Run: headless pygame with SDL's dummy video driver; simulated clock (each Clock.tick advances the game by its frame time, no real sleeping); random seed 0; keys injected as events and as key.get_pressed() state; no mouse input.
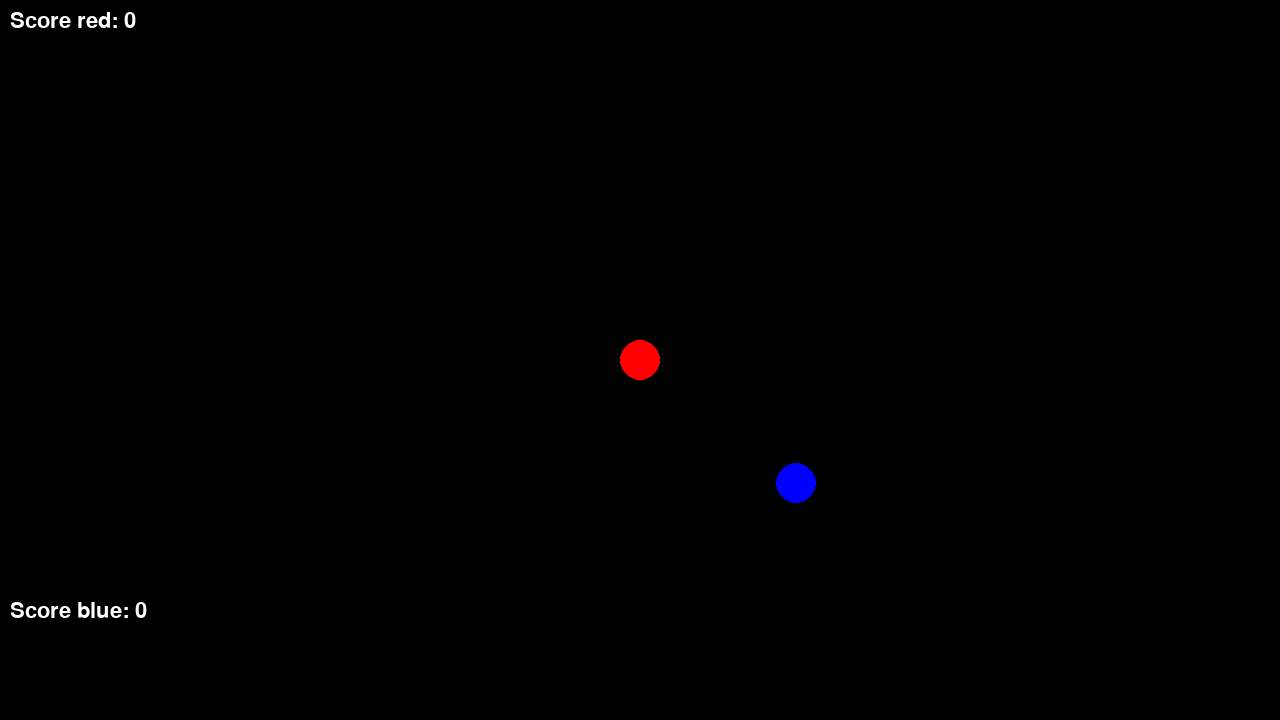
Frame 1 of 2 · flips 1–60 · no input
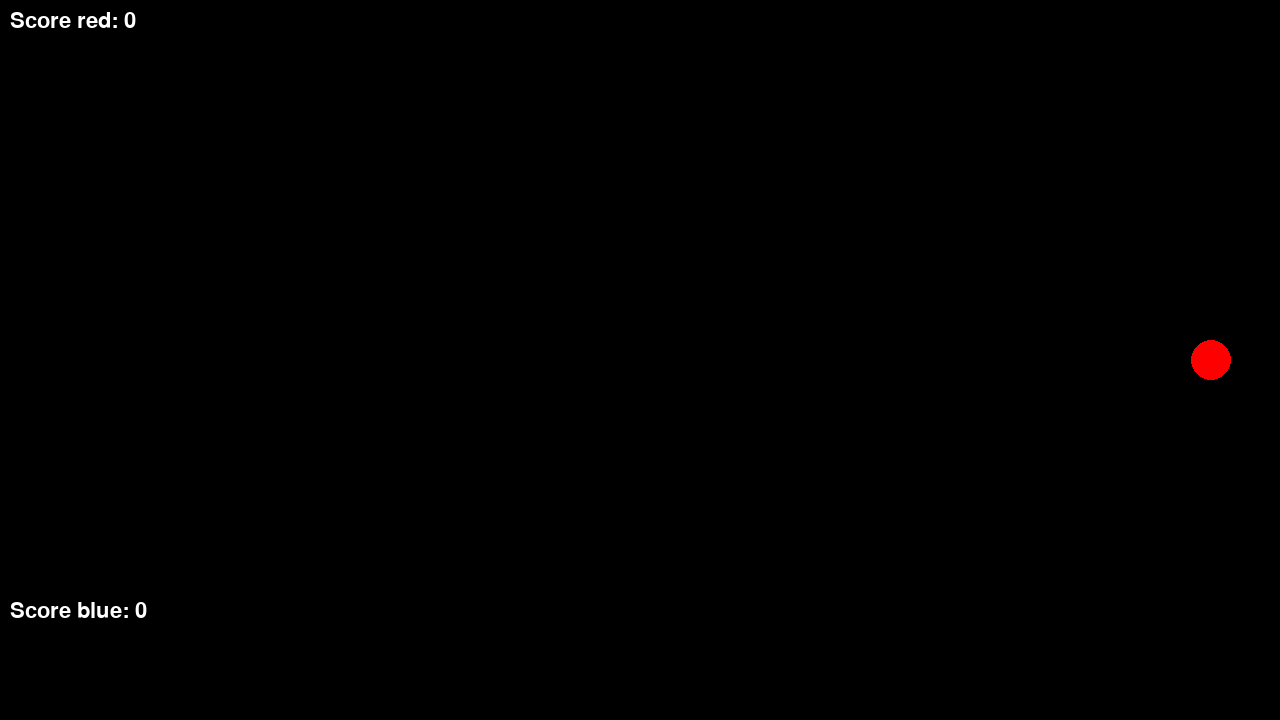
Frame 2 of 2 · flips 61–180 · tapped SPACE, RETURN · held RIGHT (→), D

The pygame program that drew these frames:

# Example file showing a circle moving on screen
import pygame
import sys
import os
import time
import random
# pygame setup
pygame.init()
pygame.font.init()

screen = pygame.display.set_mode((1280, 720))

Redscore = 0
Redscore_increment = 10

BlueScore = 0
BlueScore_increment = 10

font = pygame.font.Font(None,32)

redMase = 20
blueMase = 20


clock = pygame.time.Clock()
running = True
dt = 0
player2 = pygame.Rect(blueMase,blueMase,blueMase,blueMase)
player1= pygame.Rect(redMase,redMase,redMase,redMase)




player_pos = pygame.Vector2(screen.get_width() / 2, screen.get_height() / 2)
player2_pos = pygame.Vector2(screen.get_width()/2+156,screen.get_height()/2+123)


def collisions():
    if redMase > blueMase:
        score_text = font.render(f'Red win with a score of : {Redscore}',True,(255,255,255))
        screen.blit(score_text, (screen.get_width() / 2, screen.get_height() / 2))
    else:
        score_text = font.render(f'Blue win with a score of : {BlueScore}',True,(255,255,255))
        screen.blit(score_text, (screen.get_width() / 2, screen.get_height() / 2))  
    time.sleep(4)   
def collections():
    if player1.collidepoint(prise):
        redMase += Redscore_increment
        Redscore += Redscore_increment
    elif player2.collidepoint(prise):
        blueMase += BlueScore_increment
        BlueScore += BlueScore_increment
while running:
    # poll for events
    # pygame.QUIT event means the user clicked X to close your window
    for event in pygame.event.get():
        if event.type == pygame.QUIT:
            pygame.quit()
            running = False

    # fill the screen with a color to wipe away anything from last frame
    screen.fill("black")

    pygame.draw.circle(screen, "red", player_pos, redMase)
    pygame.draw.circle(screen,"blue",player2_pos,blueMase)
    keys = pygame.key.get_pressed()
    if keys[pygame.K_UP]:
        player_pos.y -= 300 * dt
    if keys[pygame.K_DOWN]:
        player_pos.y += 300 * dt
    if keys[pygame.K_LEFT]:
        player_pos.x -= 300 * dt
    if keys[pygame.K_RIGHT]:
        player_pos.x += 300 * dt
        
        
    
    if keys[pygame.K_w]:
        player2_pos.y -= 300 * dt
    if keys[pygame.K_s]:
        player2_pos.y += 300 * dt
    if keys[pygame.K_a]:
        player2_pos.x -= 300 * dt
    if keys[pygame.K_d]:
        player2_pos.x += 300 * dt
    
    if player_pos.x > 1280:
        running = False
    if player_pos.x < -1280:
        running = False
    if player_pos.y > 720:
        running = False
    if player_pos.x < 0:
        running = False
    if player_pos.y <0:
        running = False
        
        
    score_text = font.render(f'Score red: {Redscore}',True,(255,255,255))
    screen.blit(score_text, (10, 10))
    
    score_text = font.render(f'Score blue: {BlueScore}',True,(255,255,255))
    screen.blit(score_text, (10, 600))

    # flip() the display to put your work on screen
    player2 = pygame.Rect(blueMase,blueMase,blueMase,blueMase)
    player1= pygame.Rect(redMase,redMase,redMase,redMase)

    pygame.display.flip()

    # limits FPS to 60
    # dt is delta time in seconds since last frame, used for framerate-
    # independent physics.
    dt = clock.tick(60) / 1000
GameOver()
pygame.quit()
